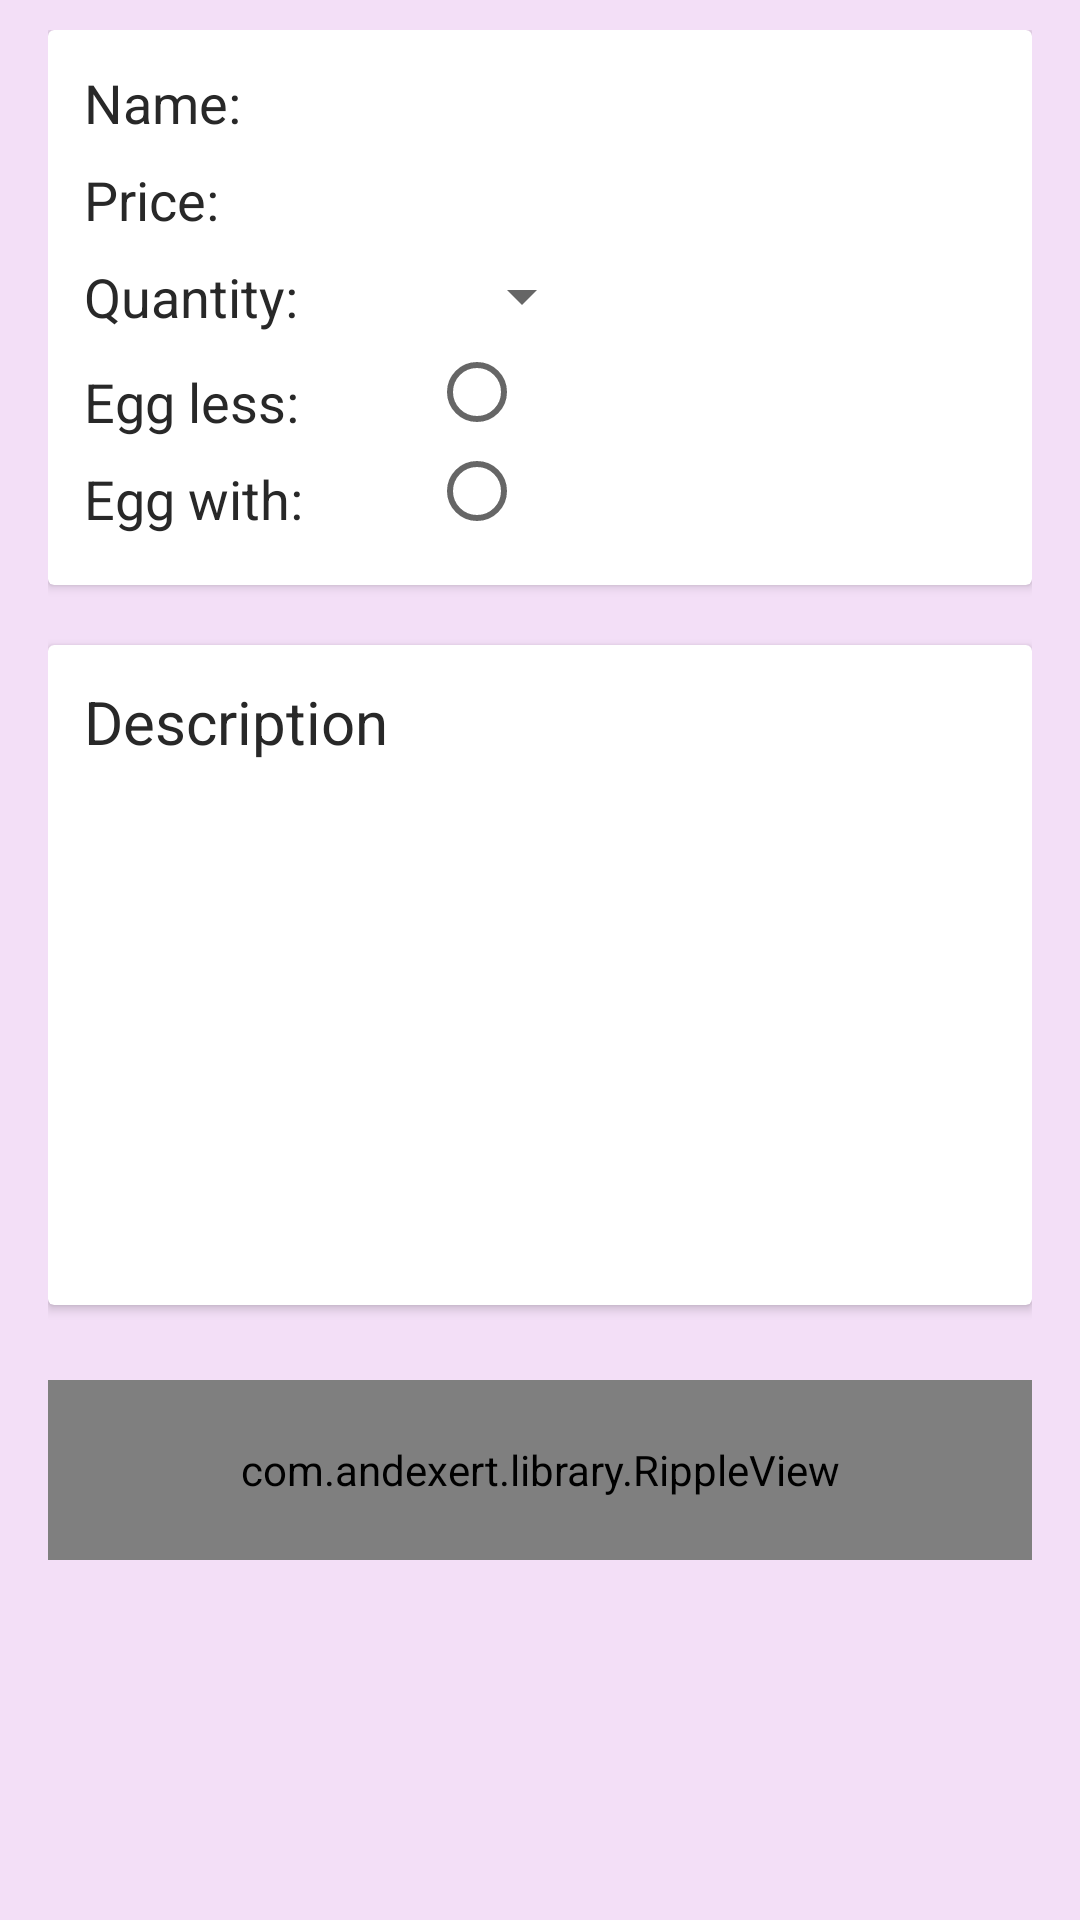

Reconstruct the res/layout file that produces this screen, plus the resources it refers to.
<!-- AndroidManifest.xml: application theme MyMaterialTheme -->
<!-- res/layout/fragment_detail.xml -->
<RelativeLayout xmlns:android="http://schemas.android.com/apk/res/android"
    xmlns:app="http://schemas.android.com/apk/res-auto"
    xmlns:card_view="http://schemas.android.com/tools"
    android:layout_width="match_parent"
    android:layout_height="match_parent"
    android:background="#f3dff7"
    android:paddingLeft="16dp"
    android:paddingRight="16dp"
    android:paddingTop="10dp">

    <android.support.v7.widget.CardView
        android:id="@+id/layoutInfo"
        android:layout_width="match_parent"
        android:layout_height="185dp"
        card_view:cardUseCompatPadding="false">

        <RelativeLayout
            android:layout_width="match_parent"
            android:layout_height="match_parent"
            android:paddingLeft="12dp"
            android:paddingTop="12dp">

            <TextView
                android:layout_width="wrap_content"
                android:layout_height="wrap_content"
                android:layout_alignParentLeft="true"
                android:text="Name: "
                android:textColor="@color/black"
                android:textSize="18dp" />

            <TextView
                android:id="@+id/tvDetailName"
                android:layout_width="wrap_content"
                android:layout_height="wrap_content"
                android:layout_marginLeft="120dp"
                android:textSize="18dp" />

            <TextView
                android:layout_width="wrap_content"
                android:layout_height="wrap_content"
                android:layout_below="@+id/tvDetailName"
                android:layout_marginTop="8dp"
                android:text="Price: "
                android:textColor="@color/black"
                android:textSize="18dp" />

            <TextView
                android:id="@+id/tvDetailPrice"
                android:layout_width="wrap_content"
                android:layout_height="wrap_content"
                android:layout_below="@+id/tvDetailName"
                android:layout_marginLeft="120dp"
                android:layout_marginTop="8dp"
                android:textSize="18dp" />

            <TextView
                android:layout_width="wrap_content"
                android:layout_height="wrap_content"
                android:layout_below="@+id/tvDetailPrice"
                android:layout_marginTop="8dp"
                android:text="Quantity: "
                android:textColor="@color/black"
                android:textSize="18dp" />

            <Spinner
                android:id="@+id/spinQuantity"
                android:layout_width="50dp"
                android:layout_height="30dp"
                android:layout_below="@+id/tvDetailPrice"
                android:layout_marginLeft="120dp"
                android:layout_marginTop="5dp"
                android:gravity="center"
                android:text="Quantity: "
                android:textColor="@color/black"
                android:textSize="18dp" />

            <TextView
                android:id="@+id/tvEggLess"
                android:layout_width="wrap_content"
                android:layout_height="wrap_content"
                android:layout_below="@+id/spinQuantity"
                android:layout_marginTop="8dp"
                android:text="Egg less:"
                android:textColor="@color/black"
                android:textSize="18dp" />
            <TextView
                android:id="@+id/tvEggWith"
                android:layout_width="wrap_content"
                android:layout_height="wrap_content"
                android:layout_below="@+id/tvEggLess"
                android:layout_marginTop="8dp"
                android:text="Egg with:"
                android:textColor="@color/black"
                android:textSize="18dp" />

            <RadioGroup
                android:layout_below="@+id/spinQuantity"
                android:layout_width="wrap_content"
                android:layout_height="wrap_content">

                <RadioButton
                    android:id="@+id/rbEggLess"
                    style="@style/Material.Drawable.RadioButton"
                    android:layout_width="wrap_content"
                    android:layout_height="wrap_content"
                    android:layout_below="@+id/spinQuantity"
                    android:layout_marginLeft="115dp"
                    android:layout_marginTop="1dp" />


                <RadioButton
                    android:id="@+id/rbEggWith"
                    style="@style/Material.Drawable.RadioButton"
                    android:layout_width="wrap_content"
                    android:layout_height="wrap_content"
                    android:layout_below="@+id/tvEggLess"
                    android:layout_marginLeft="115dp"
                    android:layout_marginTop="1dp" />
            </RadioGroup>
        </RelativeLayout>

    </android.support.v7.widget.CardView>

    <android.support.v7.widget.CardView
        android:id="@+id/layoutDesciption"
        android:layout_width="match_parent"
        android:layout_height="220dp"
        android:layout_below="@+id/layoutInfo"
        android:layout_marginTop="20dp"
        card_view:cardUseCompatPadding="true">

        <RelativeLayout
            android:layout_width="match_parent"
            android:layout_height="match_parent"
            android:paddingLeft="12dp"
            android:paddingTop="12dp">

            <TextView
                android:id="@+id/tvDescription"
                android:layout_width="match_parent"
                android:layout_height="wrap_content"
                android:text="Description"
                android:textColor="@color/black"
                android:textSize="20dp" />

            <TextView
                android:id="@+id/tvDetailDescription"
                android:layout_width="match_parent"
                android:layout_height="wrap_content"
                android:layout_below="@+id/tvDescription"
                android:layout_marginTop="8dp"
                android:textSize="18dp" />

        </RelativeLayout>

    </android.support.v7.widget.CardView>


    <LinearLayout
        android:layout_width="match_parent"
        android:layout_height="wrap_content"
        android:layout_below="@+id/layoutDesciption"
        android:orientation="vertical"
        android:paddingTop="15dp">

        <com.andexert.library.RippleView
            android:id="@+id/rpCart"
            android:layout_width="match_parent"
            android:layout_height="60dp"
            android:layout_marginTop="10dp"
            app:rv_color="@color/pink">

            <Button
                android:id="@+id/btnCart"
                android:layout_width="match_parent"
                android:layout_height="60dp"
                android:background="@color/pink"
                android:text="Add to Cart"
                android:textAllCaps="false"
                android:textColor="@color/white" />

        </com.andexert.library.RippleView>
    </LinearLayout>


</RelativeLayout>
<!-- resources referenced by this layout -->
<resources>
  <color name="black">#282828</color>
  <color name="pink">#F06292</color>
  <color name="white">#ffffff</color>
  <style name="MyMaterialTheme" parent="Theme.AppCompat.Light.NoActionBar">
          <item name="colorPrimaryDark">@color/colorPrimaryDark</item>
          <item name="colorPrimary">@color/pink</item>
      </style>
  <color name="colorPrimaryDark">#FF4081</color>
</resources>
